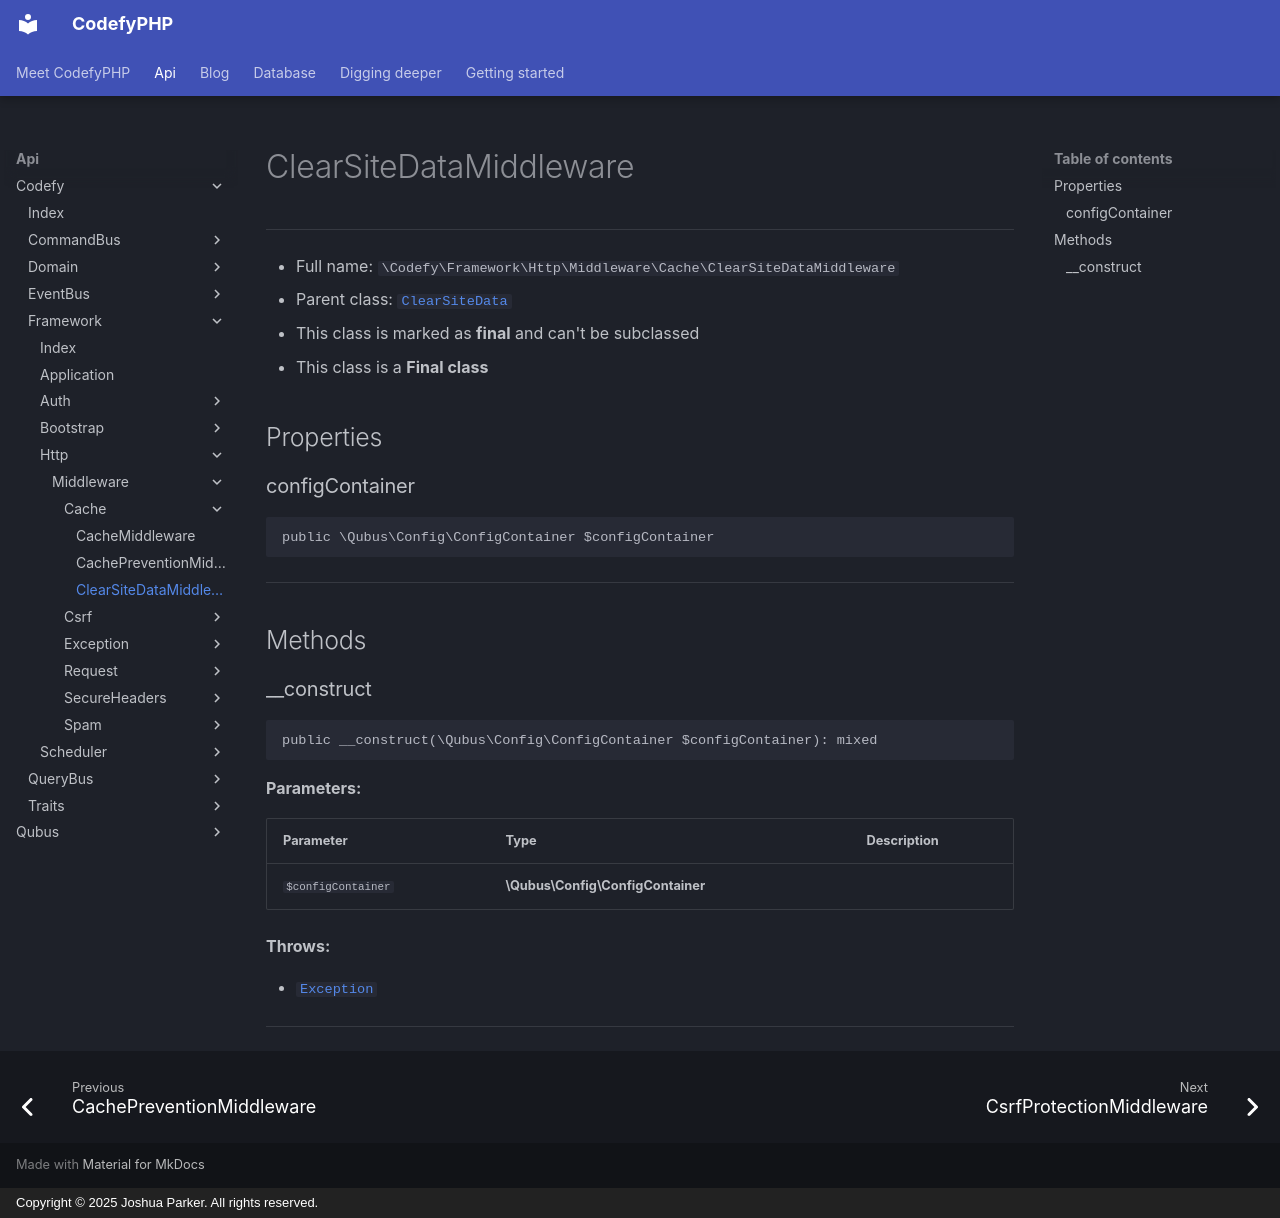

repository: codefyphp/docs · page: api/Codefy/Framework/Http/Middleware/Cache/ClearSiteDataMiddleware/index.html · generator: mkdocs · copyright: Copyright © 2025 Joshua Parker. All rights reserved.

# ClearSiteDataMiddleware

***

* Full name: `\Codefy\Framework\Http\Middleware\Cache\ClearSiteDataMiddleware`
* Parent class: [`ClearSiteData`](../../../../../Middlewares/ClearSiteData.md)
* This class is marked as **final** and can't be subclassed
* This class is a **Final class**

## Properties

### configContainer

```php
public \Qubus\Config\ConfigContainer $configContainer
```

***

## Methods

### __construct

```php
public __construct(\Qubus\Config\ConfigContainer $configContainer): mixed
```

**Parameters:**

| Parameter          | Type                              | Description |
|--------------------|-----------------------------------|-------------|
| `$configContainer` | **\Qubus\Config\ConfigContainer** |             |

**Throws:**

- [`Exception`](../../../../../Qubus/Exception/Exception.md)

***
